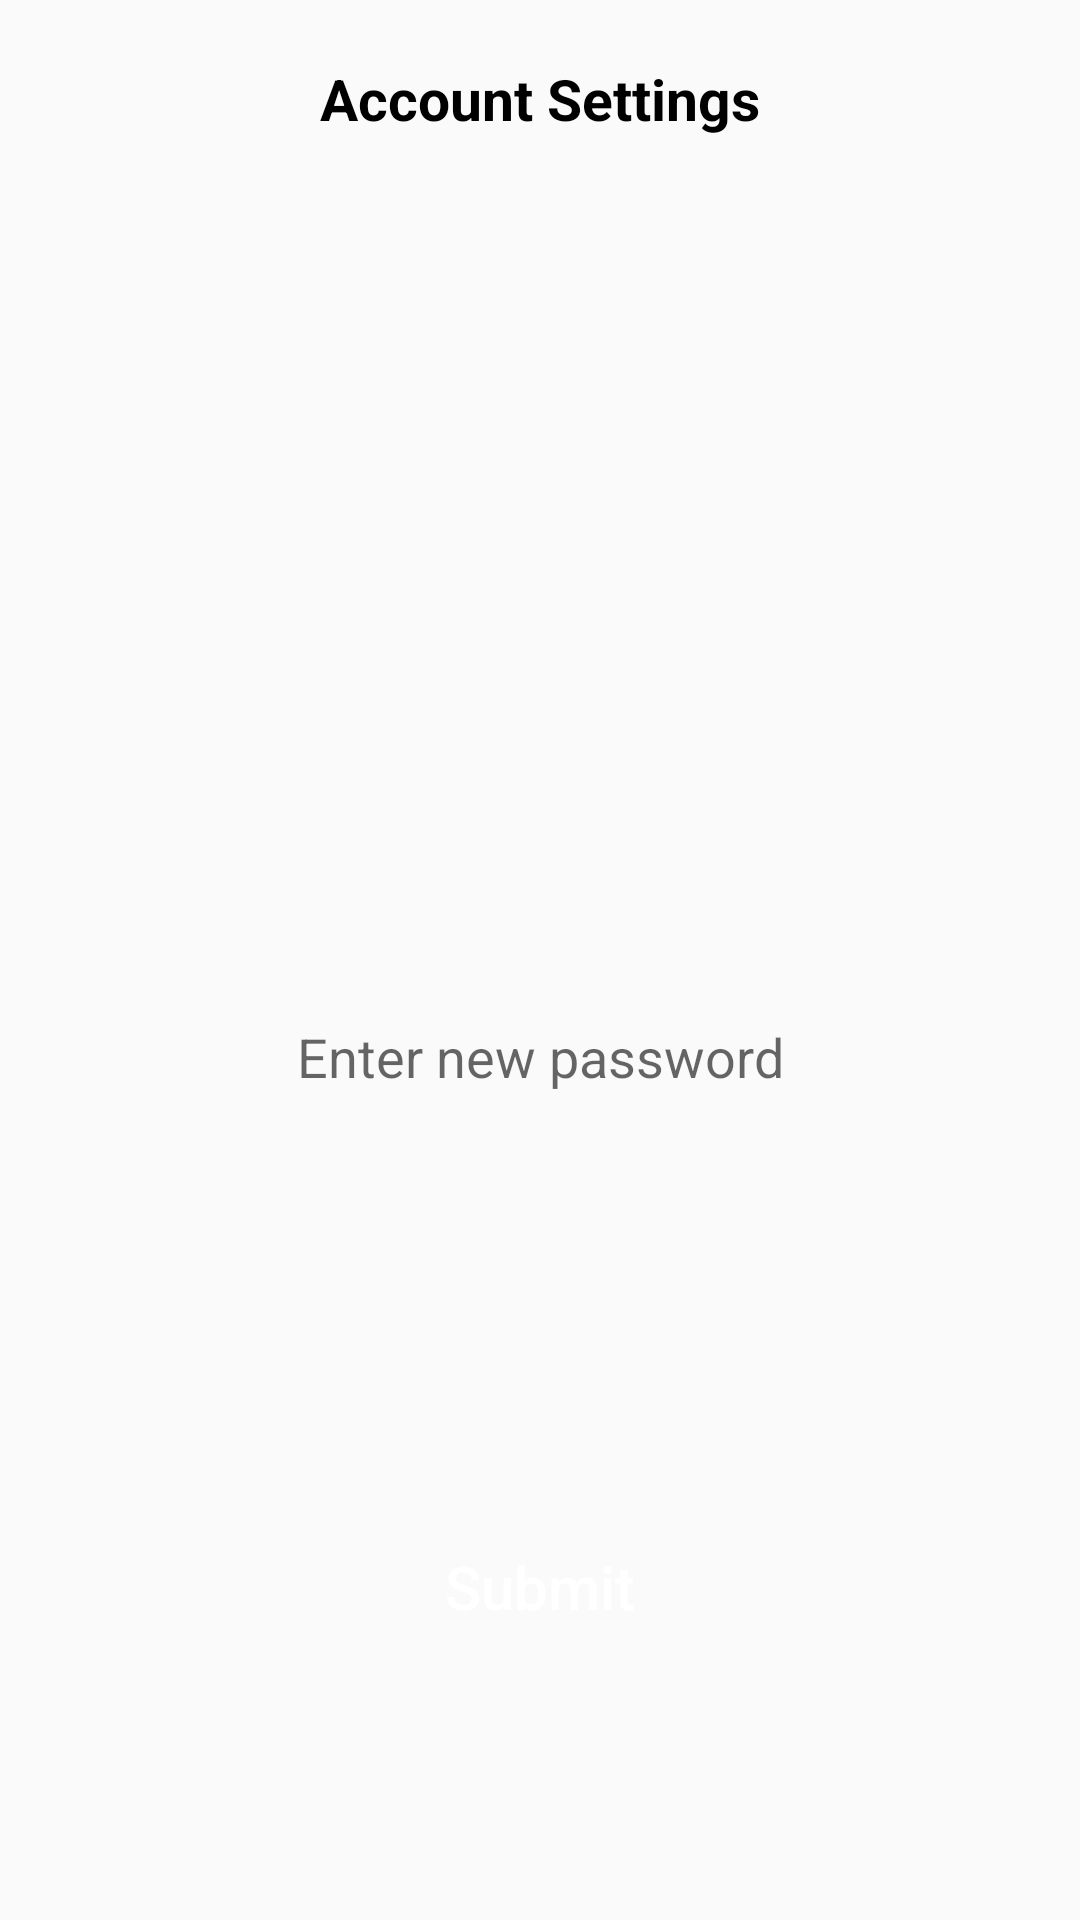

Layout XML and referenced resources for this Android screen:
<!-- AndroidManifest.xml: application theme AppTheme -->
<!-- res/layout/activity_custom_dialog.xml -->
<?xml version="1.0" encoding="utf-8"?>
<RelativeLayout
    xmlns:android="http://schemas.android.com/apk/res/android"
    android:layout_width="match_parent"
    android:layout_height="match_parent"
    android:background="@null">


    <LinearLayout
        android:id="@+id/linear"
        android:layout_width="match_parent"
        android:layout_height="match_parent"
        android:layout_centerInParent="true"
        android:layout_marginTop="40dp"
        android:orientation="vertical"
        android:paddingBottom="40dp"
        android:paddingLeft="20dp"
        android:paddingRight="20dp">

        <LinearLayout
            android:layout_width="match_parent"
            android:layout_height="0dp"
            android:layout_weight="1">

            <TextView
                android:text="Account Settings"
               android:gravity="center_horizontal"
                android:textStyle="bold"
                android:textSize="19sp"
                android:textColor="#000"
                android:layout_width="match_parent"
                android:layout_height="match_parent" />

        </LinearLayout>

       <LinearLayout
            android:layout_width="match_parent"
            android:layout_height="0dp"
            android:layout_weight="1">

            <EditText

                android:id="@+id/edit_info_username"
                android:layout_width="match_parent"
                android:layout_height="wrap_content"
                android:background="@drawable/back_ground_edit_text"
                android:gravity="center"
                android:inputType="textPersonName"

                />

        </LinearLayout>

        <LinearLayout
            android:layout_width="match_parent"
            android:layout_height="0dp"
            android:layout_weight="1">

            <EditText
                android:id="@+id/edit_info_phone"
                android:layout_width="match_parent"
                android:layout_height="wrap_content"
                android:background="@drawable/back_ground_edit_text"
                android:gravity="center"
                android:inputType="phone"
                android:maxLength="12" />

        </LinearLayout>


        <LinearLayout
            android:layout_width="match_parent"
            android:layout_height="0dp"
            android:layout_weight="1">

            <EditText
                android:id="@+id/edit_info_Email"
                android:layout_width="match_parent"
                android:layout_height="wrap_content"
                android:layout_below="@+id/edit_text_jopTitle"
                android:background="@drawable/back_ground_edit_text"
                android:gravity="center"
                android:inputType="textEmailAddress" />

        </LinearLayout>


        <LinearLayout
            android:layout_width="match_parent"
            android:layout_height="0dp"
            android:layout_weight="1">

            <EditText
                android:id="@+id/edit_info_password"
                android:layout_width="match_parent"
                android:layout_height="wrap_content"
                android:layout_below="@+id/edit_text_Email"
                android:background="@drawable/back_ground_edit_text"
                android:gravity="center"
                android:hint="Enter new password"
                android:inputType="textPassword" />

        </LinearLayout>

        <LinearLayout
            android:layout_width="match_parent"
            android:layout_height="0dp"
            android:layout_weight="1">

            <EditText
                android:id="@+id/edit_info_jopTitle"
                android:layout_width="match_parent"
                android:layout_height="wrap_content"
                android:background="@drawable/back_ground_edit_text"
                android:gravity="center"
                android:inputType="text" />

        </LinearLayout>

        <LinearLayout
            android:layout_width="match_parent"
            android:layout_height="0dp"
            android:layout_weight="1"
            android:orientation="horizontal"
            >

            <Button
                android:id="@+id/submit_BT"
                android:layout_width="0dp"
                android:layout_height="wrap_content"
                android:layout_weight="1"
                android:background="@drawable/back_ground_regist_button"
                android:text="Submit"
                android:textSize="20sp"
                android:layout_margin="5dp"
                android:textAllCaps="false"
                android:textColor="#fff" />



        </LinearLayout>
    </LinearLayout>
</RelativeLayout>
<!-- resources referenced by this layout -->
<resources>
  <style name="AppTheme" parent="Theme.AppCompat.Light.NoActionBar">
          
          <item name="colorPrimary">@color/colorPrimary</item>
          <item name="colorPrimaryDark">@color/colorPrimaryDark</item>
          <item name="colorAccent">@color/colorAccent</item>
      </style>
  <color name="colorPrimary">#AD0000</color>
  <color name="colorPrimaryDark">#AD0000</color>
  <color name="colorAccent">#AD0000</color>
</resources>
